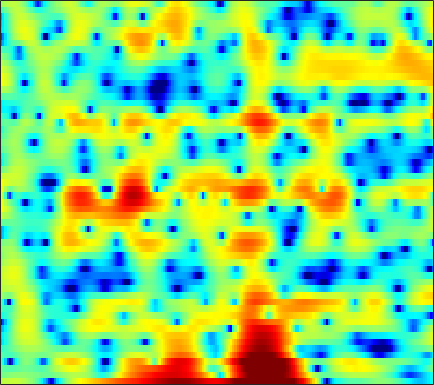

The table this chart was drawn from, first rows:
2.0815, 2.2153, 2.3719, 2.4964, 2.5684, 2.6246, 2.6328, 2.6113, 2.5233, 2.3659, 2.1263, 1.8987, 1.5008, 0.9878, 0.5148, -0.24077, -1.1732, -2.0071, -3.3639, -5.0861, -7.3353, -9.5737, -13.487, -16.805
-0.7804, -0.4864, -0.1649, 0.0899, 0.2434, 0.4009, 0.5085, 0.559, 0.5889, 0.5776, 0.527, 0.4636, 0.3489, 0.2045, 0.07844, -0.1037, -0.2986, -0.4416, -0.621, -0.7761, -0.8857, -0.9276, -0.9207, -0.8261
-0.9572, -1.168, -1.439, -1.646, -1.727, -1.714, -1.571, -1.41, -1.162, -0.9275, -0.7604, -0.6986, -0.7121, -0.8405, -1.003, -1.289, -1.598, -1.801, -1.973, -1.932, -1.66, -1.302, -0.6705, 0.06963
-1.774, -3.566, -6.934, -12.56, -19.16, -13.45, -7.654, -5.063, -2.734, -1.222, -0.2754, 0.1371, 0.321, 0.1054, -0.3355, -1.341, -2.939, -4.628, -7.846, -11.86, -11.04, -7.557, -3.744, -0.9764
-1.502, -1.818, -2.153, -2.337, -2.343, -2.159, -1.797, -1.439, -0.931, -0.4504, -0.05202, 0.1653, 0.3388, 0.375, 0.323, 0.1585, -0.07395, -0.2582, -0.4687, -0.5857, -0.5531, -0.4216, -0.1227, 0.2652
-3.377, -2.972, -2.39, -1.794, -1.356, -0.7853, -0.2543, 0.1177, 0.5595, 0.9492, 1.262, 1.437, 1.592, 1.659, 1.655, 1.583, 1.442, 1.299, 1.069, 0.7997, 0.5064, 0.2702, -0.05608, -0.3985
-7.296, -5.634, -3.837, -2.367, -1.435, -0.3676, 0.5225, 1.094, 1.726, 2.221, 2.581, 2.762, 2.898, 2.913, 2.848, 2.66, 2.357, 2.064, 1.588, 1.008, 0.3381, -0.2337, -1.101, -2.111
-6.332, -5.207, -3.72, -2.318, -1.341, -0.1531, 0.8786, 1.552, 2.293, 2.862, 3.25, 3.424, 3.499, 3.39, 3.19, 2.764, 2.17, 1.609, 0.741, -0.2422, -1.296, -2.109, -3.166, -4.163
-8.47, -7.343, -5.406, -3.393, -1.993, -0.3374, 1.06, 1.935, 2.881, 3.57, 4.012, 4.191, 4.213, 3.977, 3.625, 2.922, 1.916, 0.9354, -0.7046, -2.816, -5.504, -7.901, -11.11, -12.04
-15.01, -11.62, -7.617, -4.575, -2.772, -0.8175, 0.7304, 1.673, 2.668, 3.397, 3.868, 4.054, 4.081, 3.855, 3.523, 2.851, 1.912, 1.012, -0.463, -2.25, -4.313, -5.893, -7.62, -8.017
-4.405, -4.052, -3.311, -2.365, -1.606, -0.568, 0.4273, 1.115, 1.897, 2.526, 2.955, 3.144, 3.2, 3.055, 2.814, 2.321, 1.655, 1.061, 0.1947, -0.7096, -1.573, -2.153, -2.768, -3.168
-1.901, -2.304, -2.696, -2.686, -2.322, -1.409, -0.2285, 0.6789, 1.764, 2.624, 3.208, 3.47, 3.572, 3.404, 3.099, 2.454, 1.624, 0.8997, -0.1436, -1.18, -2.083, -2.589, -3.035, -3.275
-0.8756, -2.966, -7.553, -20.2, -15.82, -5.89, -1.479, 0.6602, 2.647, 3.95, 4.724, 5.005, 5.021, 4.63, 4.076, 3.008, 1.484, -0.005082, -2.535, -5.776, -9.39, -10.79, -9.258, -6.967
1.39, 0.8232, 0.1239, -0.2077, -0.06424, 0.6164, 1.582, 2.316, 3.146, 3.712, 3.988, 3.995, 3.738, 3.157, 2.519, 1.371, -0.1593, -1.581, -3.8, -6.327, -8.603, -9.454, -9.093, -8.001
1.938, 2.065, 2.225, 2.377, 2.506, 2.704, 2.889, 3.006, 3.081, 3.03, 2.827, 2.55, 2.03, 1.348, 0.7114, -0.2599, -1.345, -2.19, -3.317, -4.345, -5.223, -5.741, -6.266, -6.691
1.983, 2.406, 2.856, 3.19, 3.369, 3.504, 3.531, 3.467, 3.268, 2.923, 2.423, 1.943, 1.148, 0.1893, -0.6242, -1.782, -2.959, -3.812, -4.821, -5.594, -6.092, -6.308, -6.468, -6.589
2.104, 2.653, 3.23, 3.649, 3.858, 3.999, 3.981, 3.853, 3.534, 3.034, 2.326, 1.659, 0.5592, -0.8231, -2.047, -4.012, -6.41, -8.45, -11.09, -12.26, -11.17, -9.838, -8.221, -7.006
1.697, 2.293, 2.949, 3.421, 3.663, 3.826, 3.815, 3.687, 3.358, 2.841, 2.127, 1.454, 0.3466, -1.015, -2.252, -4.271, -6.782, -9.064, -12.36, -13.68, -11.55, -9.491, -7.274, -5.65
0.3592, 1.098, 1.877, 2.434, 2.703, 2.884, 2.869, 2.744, 2.431, 1.964, 1.368, 0.836, 0.04252, -0.8448, -1.558, -2.509, -3.441, -4.041, -4.597, -4.781, -4.551, -4.18, -3.491, -2.749
-0.5002, 0.3075, 1.092, 1.591, 1.805, 1.884, 1.74, 1.508, 1.045, 0.4653, -0.1857, -0.6868, -1.324, -1.898, -2.254, -2.656, -2.981, -3.144, -3.239, -3.167, -2.891, -2.55, -1.944, -1.206
0.1527, 0.6263, 1.096, 1.347, 1.393, 1.212, 0.7638, 0.2204, -0.7623, -2.007, -3.377, -4.304, -5.191, -5.441, -5.339, -5.106, -4.93, -4.934, -5.101, -5.262, -5.12, -4.61, -3.409, -1.825
-0.5535, -0.3393, 0.04829, 0.3908, 0.4925, 0.3508, -0.1921, -0.9365, -2.484, -4.949, -8.867, -13.88, -28, -14.44, -10.5, -7.936, -6.921, -6.963, -8.126, -11.13, -18.73, -21.24, -9.827, -4.329
-8.839, -7.077, -4.601, -2.827, -1.96, -1.335, -1.281, -1.554, -2.324, -3.473, -4.871, -5.838, -6.609, -6.518, -6.113, -5.452, -5.035, -4.988, -5.167, -5.502, -5.564, -5.035, -3.483, -1.43
-8.733, -7.356, -5.215, -3.604, -2.753, -2.047, -1.731, -1.702, -1.864, -2.167, -2.549, -2.82, -3.071, -3.204, -3.236, -3.172, -3.076, -2.957, -2.766, -2.468, -2.023, -1.561, -0.7503, 0.2208
-0.9376, -1.114, -1.132, -1.074, -1.043, -1.062, -1.159, -1.291, -1.513, -1.793, -2.055, -2.237, -2.451, -2.603, -2.651, -2.703, -2.7, -2.639, -2.541, -2.363, -2.046, -1.729, -1.167, -0.4192
2.72, 2.265, 1.67, 1.105, 0.6895, 0.109, -0.4884, -0.9417, -1.562, -2.142, -2.615, -2.894, -3.148, -3.264, -3.287, -3.309, -3.316, -3.399, -3.571, -3.791, -4.027, -4.107, -3.924, -3.25
4.885, 4.166, 3.157, 2.145, 1.395, 0.3917, -0.6921, -1.577, -2.893, -4.286, -5.608, -6.251, -6.338, -5.773, -5.266, -4.615, -4.315, -4.367, -4.787, -5.768, -7.548, -9.553, -13.22, -13.5
5.088, 3.806, 2.049, 0.4459, -0.5323, -1.485, -2.325, -3.166, -4.884, -7.799, -13.39, -24.4, -17.05, -10, -7.407, -5.456, -4.601, -4.351, -4.589, -5.346, -6.499, -7.54, -8.665, -8.175
4.364, 1.958, -2.65, -10.38, -13.2, -6.902, -3.782, -2.772, -2.466, -2.947, -3.801, -4.253, -4.26, -3.745, -3.336, -3.009, -3.037, -3.284, -3.939, -4.627, -5.176, -5.433, -5.262, -4.475
5.171, 3.734, 1.657, -0.1301, -0.7661, -0.5009, 0.2621, 0.7562, 1.117, 1.167, 1.01, 0.7808, 0.3457, -0.275, -0.8654, -1.951, -3.378, -4.813, -7.066, -9.625, -11.83, -12.69, -12.69, -11.67
4.597, 4.154, 3.59, 3.121, 2.878, 2.699, 2.616, 2.567, 2.459, 2.246, 1.882, 1.476, 0.7416, -0.2374, -1.185, -2.773, -4.968, -7.038, -10.8, -16.39, -24.97, -25.76, -22.59, -24.91
2.572, 2.654, 2.763, 2.876, 2.954, 3.018, 3.033, 2.999, 2.878, 2.639, 2.245, 1.851, 1.172, 0.3117, -0.4735, -1.734, -3.224, -4.513, -6.346, -8.166, -9.681, -10.41, -10.79, -10.52
-1.256, -0.4944, 0.4464, 1.224, 1.691, 2.156, 2.464, 2.589, 2.614, 2.504, 2.256, 1.993, 1.538, 0.947, 0.4452, -0.305, -1.078, -1.694, -2.448, -3.127, -3.656, -3.902, -4.004, -3.858
-6.055, -4.024, -2.021, -0.5812, 0.2288, 1.023, 1.541, 1.775, 1.907, 1.875, 1.706, 1.503, 1.161, 0.7629, 0.4547, 0.06568, -0.2942, -0.522, -0.7749, -0.9294, -1.006, -1.01, -0.9585, -0.8275
-5.069, -3.629, -2.044, -0.7934, -0.06713, 0.6372, 1.071, 1.24, 1.283, 1.118, 0.7847, 0.4473, -0.06495, -0.543, -0.8492, -1.115, -1.201, -1.121, -0.9044, -0.588, -0.2276, 0.03471, 0.3566, 0.6256
-1.981, -1.358, -0.5307, 0.1824, 0.6108, 1.021, 1.217, 1.21, 0.9792, 0.4795, -0.3069, -1.075, -2.324, -3.715, -4.653, -5.332, -4.944, -4.148, -2.815, -1.557, -0.4846, 0.1867, 0.9107, 1.438
-1.055, -0.5647, 0.09274, 0.6613, 0.9984, 1.302, 1.397, 1.303, 0.9149, 0.2114, -0.9022, -2.087, -4.326, -7.868, -12.34, -33.87, -13.86, -8.806, -4.926, -2.473, -0.777, 0.1622, 1.081, 1.723
-2.733, -1.813, -0.7767, 0.05596, 0.5363, 0.9602, 1.163, 1.175, 0.998, 0.5631, -0.1409, -0.8628, -2.051, -3.401, -4.314, -4.985, -4.585, -3.781, -2.421, -1.155, -0.1077, 0.494, 1.063, 1.379
-4.601, -2.972, -1.487, -0.5347, -0.05028, 0.4001, 0.7128, 0.9002, 1.099, 1.167, 1.088, 0.9285, 0.5903, 0.157, -0.1604, -0.4727, -0.5791, -0.4831, -0.1674, 0.3387, 0.8391, 1.136, 1.301, 1.06
-2.064, -1.484, -1.068, -1.095, -1.318, -1.651, -1.636, -1.211, -0.2984, 0.7219, 1.479, 1.813, 1.867, 1.542, 1.023, 0.07976, -1.032, -1.599, -1.59, -0.5505, 0.7762, 1.611, 2.26, 2.23
-2.552, -2.625, -3.205, -4.566, -6.484, -11.36, -22.25, -13.52, -6.516, -2.951, -0.9445, -0.09768, 0.2937, -0.0871, -0.9177, -3.052, -7.136, -13.67, -16.34, -6.18, -1.768, 0.2428, 1.924, 2.859
-5.86, -5.303, -5.11, -5.488, -6.096, -6.961, -7.252, -6.715, -5.315, -3.77, -2.554, -1.934, -1.466, -1.453, -1.699, -2.295, -2.956, -3.235, -3.019, -1.999, -0.6413, 0.3528, 1.474, 2.316
-5.914, -5.015, -4.266, -3.914, -3.795, -3.73, -3.622, -3.471, -3.167, -2.77, -2.362, -2.077, -1.737, -1.456, -1.287, -1.072, -0.8509, -0.6347, -0.2418, 0.2452, 0.7899, 1.198, 1.701, 2.116
-2.18, -1.864, -1.604, -1.51, -1.534, -1.679, -1.903, -2.093, -2.317, -2.494, -2.528, -2.431, -2.15, -1.691, -1.273, -0.675, -0.08567, 0.3255, 0.8406, 1.274, 1.617, 1.8, 1.945, 1.977
1.898, 1.784, 1.531, 1.146, 0.7467, 0.06653, -0.8135, -1.603, -2.808, -4.071, -5.059, -5.31, -4.763, -3.514, -2.421, -1.051, 0.1286, 0.8519, 1.587, 2.087, 2.347, 2.386, 2.223, 1.811
4.478, 4.136, 3.576, 2.856, 2.187, 1.085, -0.3334, -1.694, -4.106, -7.727, -14.48, -29.73, -13.14, -6.944, -4.211, -1.688, 0.06601, 1.03, 1.93, 2.458, 2.644, 2.564, 2.148, 1.338
4.583, 4.144, 3.463, 2.657, 1.97, 0.9135, -0.3053, -1.338, -2.868, -4.456, -5.743, -6.102, -5.445, -3.967, -2.727, -1.192, 0.05665, 0.7902, 1.505, 1.911, 2.012, 1.882, 1.427, 0.6259
3.528, 3.05, 2.336, 1.552, 0.9259, 0.05974, -0.8069, -1.411, -2.107, -2.582, -2.777, -2.707, -2.32, -1.684, -1.115, -0.3306, 0.3909, 0.8455, 1.306, 1.573, 1.629, 1.526, 1.193, 0.6443
2.295, 1.79, 1.036, 0.1859, -0.5147, -1.489, -2.438, -3.025, -3.517, -3.559, -3.159, -2.656, -1.848, -0.9836, -0.36, 0.3825, 1.002, 1.372, 1.734, 1.943, 1.999, 1.946, 1.741, 1.397
0.6707, 0.2286, -0.4799, -1.402, -2.304, -3.869, -5.973, -7.872, -9.893, -9.138, -6.445, -4.484, -2.376, -0.7912, 0.1201, 1.029, 1.662, 1.983, 2.249, 2.384, 2.411, 2.381, 2.289, 2.126
-2.359, -2.418, -2.463, -2.685, -3.114, -4.224, -6.189, -8.379, -11.42, -9.898, -5.921, -3.518, -1.202, 0.3611, 1.138, 1.776, 2.046, 2.062, 1.915, 1.686, 1.496, 1.429, 1.466, 1.6
-10.12, -8.191, -5.508, -3.558, -2.573, -1.794, -1.4, -1.225, -0.8787, -0.2632, 0.6062, 1.297, 2.083, 2.571, 2.694, 2.498, 1.849, 1.073, -0.3102, -1.908, -3.116, -3.315, -2.647, -1.522
-12.73, -9.742, -6.016, -3.24, -1.682, -0.07288, 1.116, 1.818, 2.569, 3.164, 3.607, 3.825, 3.937, 3.76, 3.411, 2.557, 1.16, -0.3646, -3.346, -8.235, -19.35, -19.46, -9.822, -6.231
-6.623, -5.567, -3.844, -2.096, -0.8608, 0.5867, 1.782, 2.509, 3.253, 3.768, 4.06, 4.128, 4.01, 3.65, 3.195, 2.331, 1.148, 0.04378, -1.67, -3.523, -5.079, -5.777, -6.167, -6.492
-7.53, -5.792, -3.675, -1.839, -0.6342, 0.71, 1.787, 2.417, 3.039, 3.422, 3.584, 3.569, 3.365, 2.978, 2.569, 1.908, 1.124, 0.4822, -0.401, -1.281, -2.124, -2.735, -3.564, -4.535
-8.568, -5.95, -3.355, -1.409, -0.2708, 0.9274, 1.787, 2.249, 2.643, 2.795, 2.724, 2.543, 2.157, 1.627, 1.178, 0.5335, -0.08081, -0.4963, -0.9689, -1.313, -1.579, -1.741, -1.944, -2.152
-3.289, -2.217, -0.8844, 0.2587, 0.9536, 1.657, 2.113, 2.296, 2.331, 2.133, 1.704, 1.229, 0.4153, -0.5864, -1.414, -2.522, -3.412, -3.784, -3.807, -3.409, -2.794, -2.303, -1.69, -1.146
0.7545, 1.141, 1.635, 2.042, 2.263, 2.408, 2.394, 2.258, 1.907, 1.355, 0.5796, -0.18, -1.502, -3.288, -5.052, -8.135, -12.16, -13.99, -11.31, -7.843, -5.32, -3.915, -2.478, -1.359
